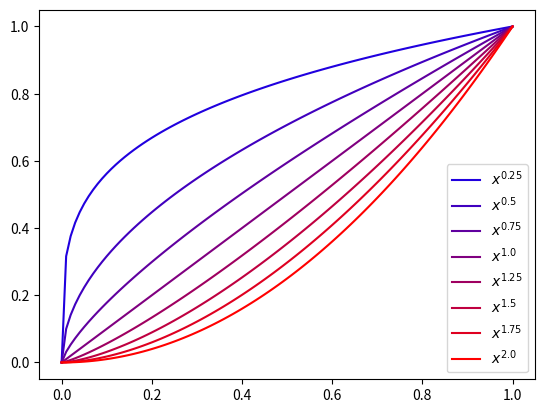

Write Python code to recreate this figure.
import numpy as np
import matplotlib.pyplot as plt


X = np.linspace(0,1,101)

for a in np.linspace(.25,2,8):
  plt.plot(X,X**a,color=(a/2,0,1-a/2),label='$x^{%s}$' % a)
plt.legend()
plt.show()
